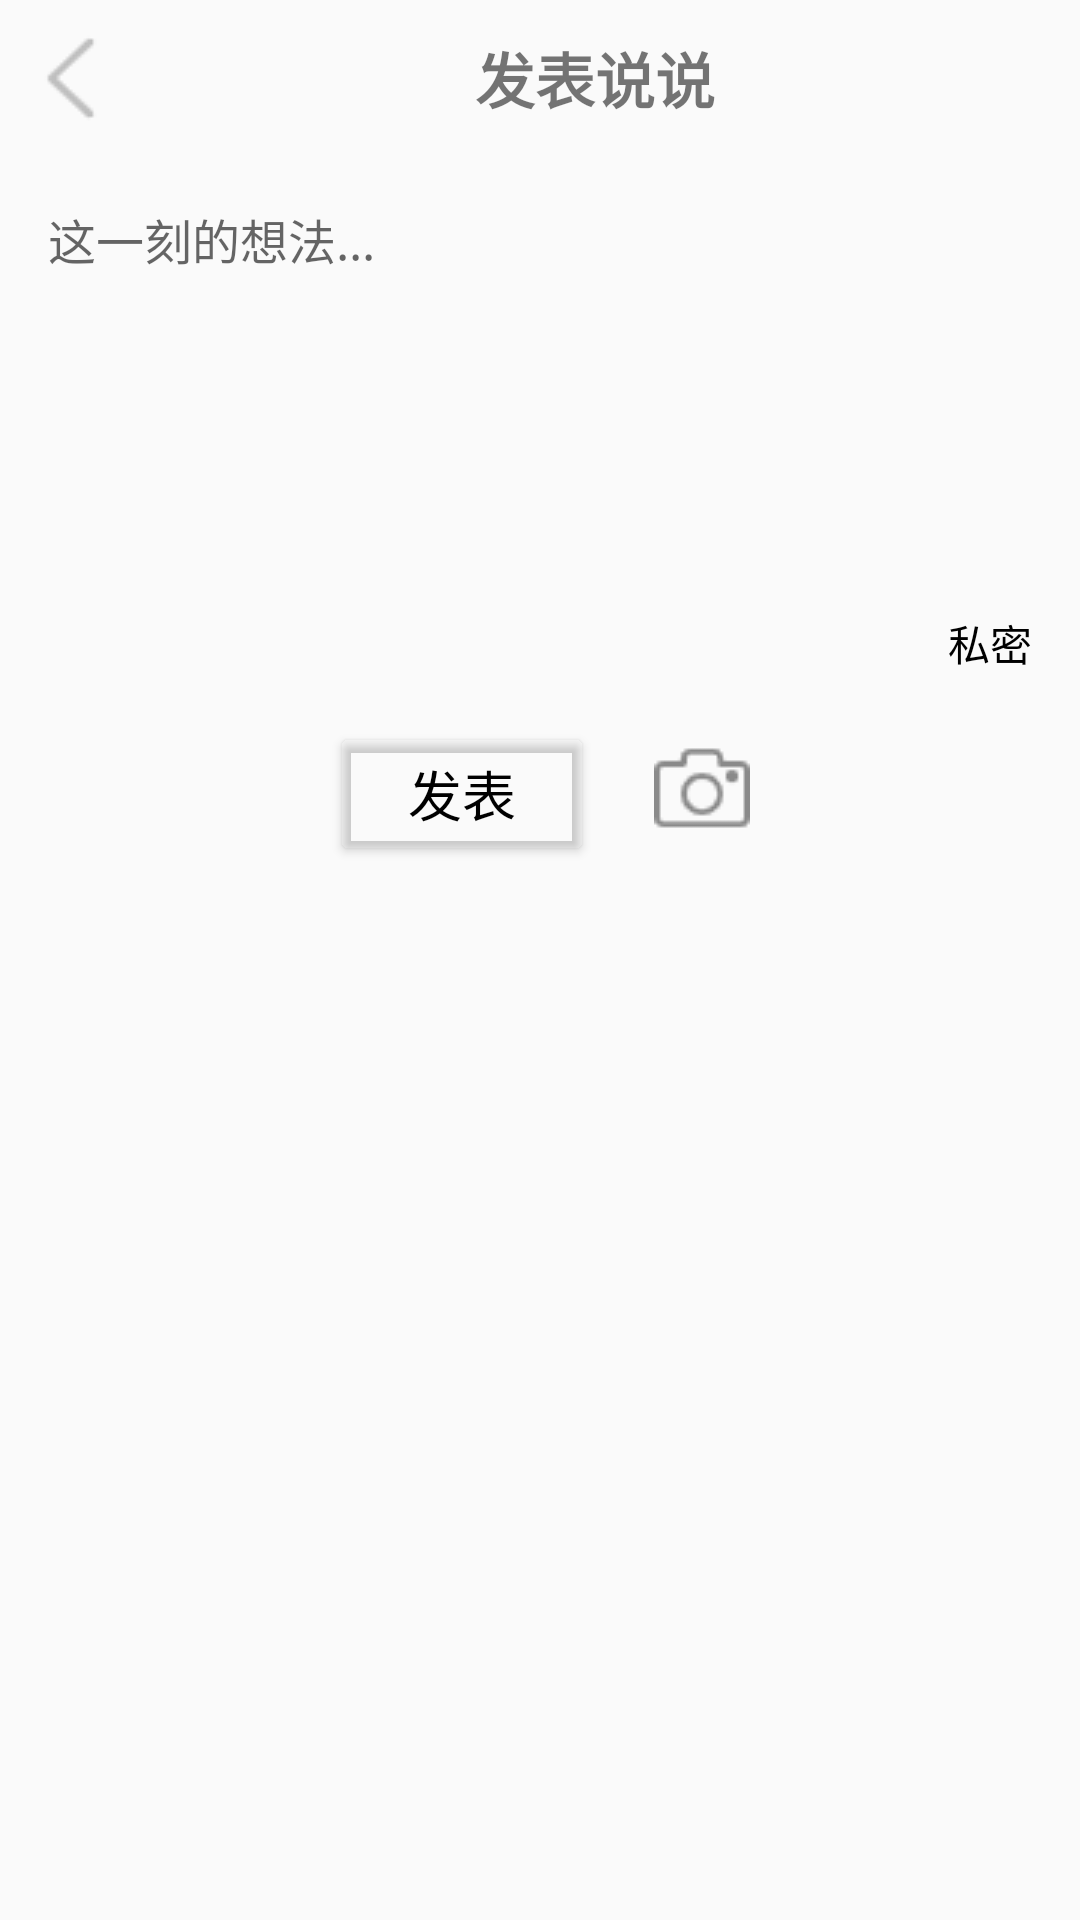

This screen was rendered from an Android layout file. Write that file and the resources it references.
<!-- AndroidManifest.xml: application theme Theme.Pretend_QQ -->
<!-- res/layout/activity_say.xml -->
<?xml version="1.0" encoding="utf-8"?>
<LinearLayout xmlns:android="http://schemas.android.com/apk/res/android"
    android:layout_width="match_parent"
    android:layout_height="match_parent"
    android:orientation="vertical">
    
    <LinearLayout
        android:id="@+id/title"
        android:layout_width="match_parent"
        android:layout_height="wrap_content"
        android:background="#00000000"
        android:orientation="horizontal"
        android:padding="10dp">

        <ImageView
            android:id="@+id/back_image_view"
            android:layout_width="wrap_content"
            android:layout_height="wrap_content"
            android:src="@drawable/back1" />

        <TextView
            android:layout_width="0dp"
            android:layout_height="wrap_content"
            android:layout_gravity="center_vertical"
            android:layout_marginStart="5dp"
            android:layout_weight="1"
            android:gravity="center"
            android:text="发表说说"
            android:textSize="20sp"
            android:textStyle="bold" />

    </LinearLayout>

    <ScrollView
        android:id="@+id/sc_photo"
        android:layout_width="match_parent"
        android:layout_height="match_parent"
        android:fillViewport="true">

        <LinearLayout
            android:layout_width="match_parent"
            android:layout_height="wrap_content"
            android:orientation="vertical"
            android:padding="16dp">

            <EditText
                android:id="@+id/et_content"
                android:layout_width="match_parent"
                android:layout_height="wrap_content"
                android:background="@null"
                android:gravity="top"
                android:hint="这一刻的想法..."
                android:inputType="textMultiLine"
                android:minHeight="120dp"
                android:textSize="16sp" />

            <GridView
                android:id="@+id/gv_photos"
                android:layout_width="match_parent"
                android:layout_height="wrap_content"
                android:layout_marginTop="8dp"
                android:horizontalSpacing="8dp"
                android:numColumns="3"
                android:verticalSpacing="8dp" />
                


            <LinearLayout
                android:layout_width="match_parent"
                android:layout_height="wrap_content"
                android:layout_marginTop="8dp"
                android:orientation="horizontal">

                <View
                    android:layout_width="0dp"
                    android:layout_height="0dp"
                    android:layout_weight="1" />

                <TextView
                    android:layout_width="wrap_content"
                    android:layout_height="wrap_content"
                    android:layout_gravity="center_vertical"
                    android:layout_marginLeft="8dp"
                    android:text="私密"
                    android:textColor="#000000"
                    android:textSize="14sp" />

            </LinearLayout>


            <LinearLayout
                android:layout_gravity="center"
                android:orientation="horizontal"
                android:layout_width="wrap_content"
                android:layout_height="wrap_content">
                <Button
                    android:id="@+id/btn_publish"
                    android:layout_width="wrap_content"
                    android:layout_height="wrap_content"
                    android:layout_marginTop="16dp"
                    android:backgroundTint="#00000000"
                    android:text="发表"
                    android:textColor="@android:color/black"
                    android:textSize="18sp" />
                <ImageView
                    android:id="@+id/select_photo"
                    android:paddingLeft="20dp"
                    android:layout_marginTop="22dp"
                    android:layout_width="wrap_content"
                    android:layout_height="wrap_content"
                    android:src="@mipmap/ic_photo"
                    />

            </LinearLayout>





        </LinearLayout>
    </ScrollView>
</LinearLayout>
<!-- resources referenced by this layout -->
<resources>
  <!-- drawable back1: png bitmap (drawable, 721 bytes) -->
  <!-- mipmap ic_photo: png bitmap (mipmap, 855 bytes) -->
  <style name="Theme.Pretend_QQ" parent="Theme.AppCompat.Light.NoActionBar">
          <item name="colorPrimary">@color/purple_200</item>
          <item name="colorPrimaryVariant">@color/purple_700</item>
          <item name="colorOnPrimary">@color/black</item>
          <item name="colorSecondary">@color/teal_200</item>
          <item name="colorSecondaryVariant">@color/teal_200</item>
          <item name="colorOnSecondary">@color/black</item>
          <item name="android:statusBarColor">?attr/colorPrimaryVariant</item>
      </style>
  <color name="purple_200">#FFBB86FC</color>
  <color name="purple_700">#FF3700B3</color>
  <color name="black">#FF000000</color>
  <color name="teal_200">#FF03DAC5</color>
</resources>
